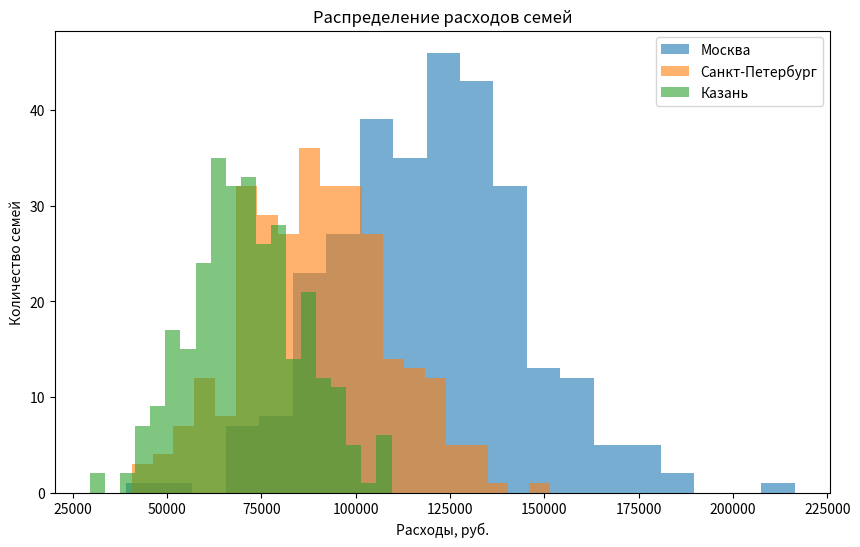
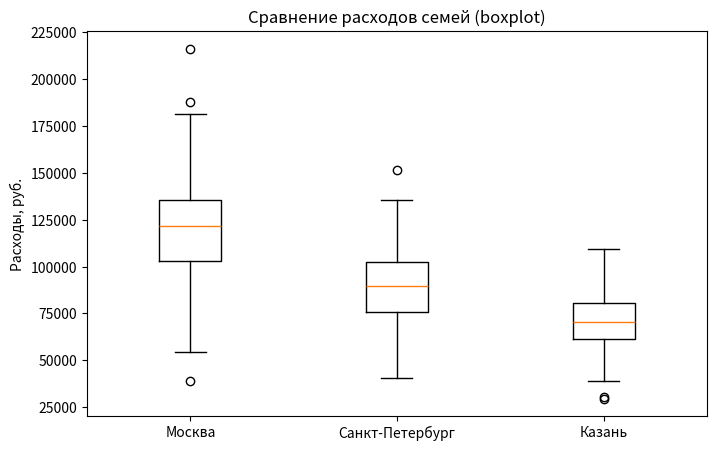

These charts were generated, in order, by the following Python code:
import numpy as np
import matplotlib.pyplot as plt

np.random.seed(42)

moscow = np.random.normal(120_000, 25_000, 300)
saint_p = np.random.normal(90_000, 20_000, 300)
kazan = np.random.normal(70_000, 15_000, 300)

plt.figure(figsize=(10, 6))
plt.hist(moscow, bins=20, alpha=0.6, label="Москва")
plt.hist(saint_p, bins=20, alpha=0.6, label="Санкт-Петербург")
plt.hist(kazan, bins=20, alpha=0.6, label="Казань")
plt.title("Распределение расходов семей")
plt.xlabel("Расходы, руб.")
plt.ylabel("Количество семей")
plt.legend()
plt.show()

plt.figure(figsize=(8, 5))
plt.boxplot([moscow, saint_p, kazan], labels=["Москва", "Санкт-Петербург", "Казань"])
plt.title("Сравнение расходов семей (boxplot)")
plt.ylabel("Расходы, руб.")
plt.show()

for city, data in zip(["Москва", "Санкт-Петербург", "Казань"], [moscow, saint_p, kazan]):
    print(f"{city}: Среднее={np.mean(data):.0f}, "
          f"Медиана={np.median(data):.0f}, "
          f"Std={np.std(data):.0f}")

print("\nПроцент семей с расходами выше 100000 рублей:")
for city, data in zip(["Москва", "Санкт-Петербург", "Казань"], [moscow, saint_p, kazan]):
    above_100k = np.sum(data > 100_000)
    percentage = (above_100k / len(data)) * 100
    print(f"{city}: {above_100k}/{len(data)} семей ({percentage:.1f}%)")